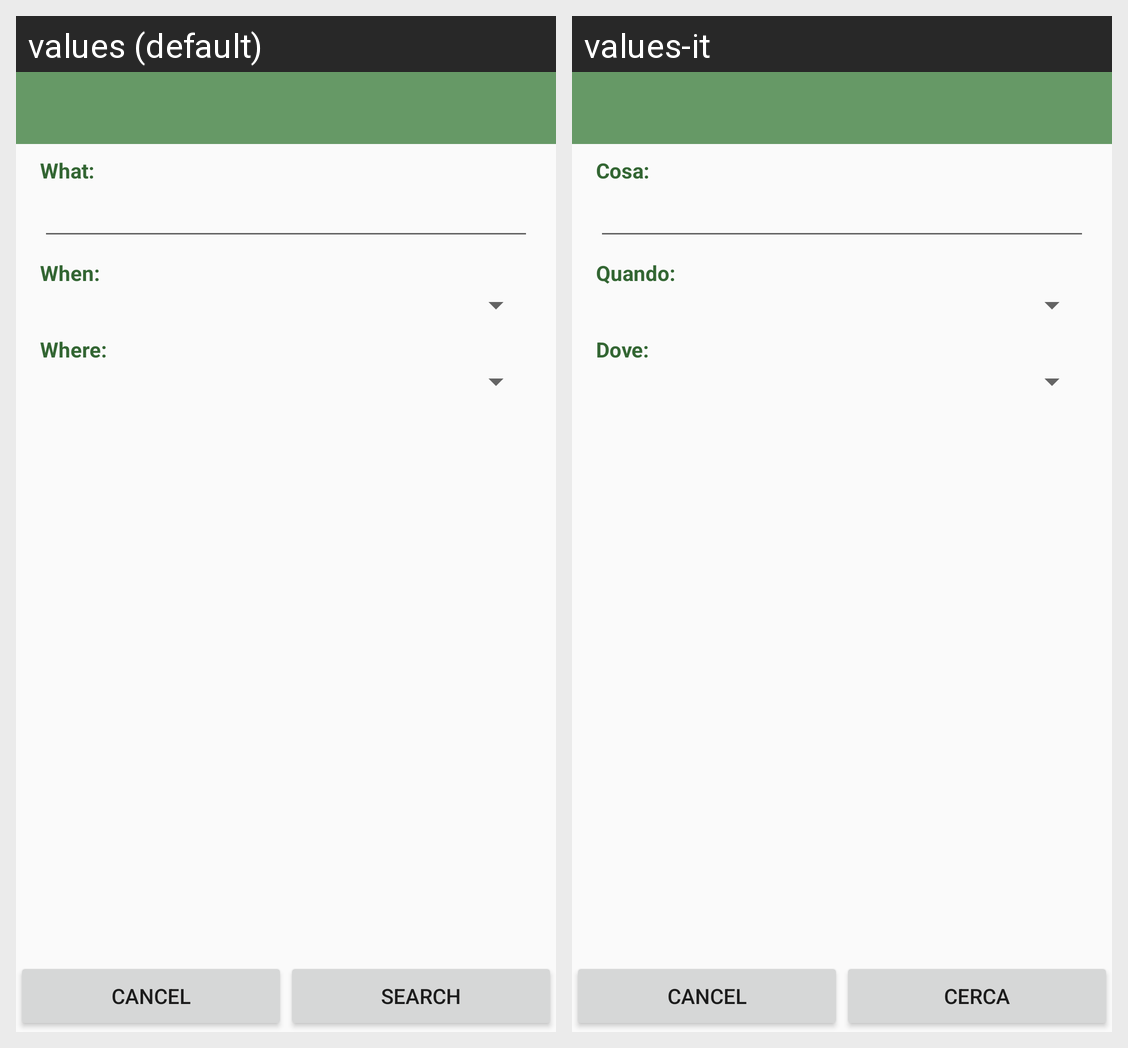

Translations of the strings shown on this Android screen, per locale in the grid:
Android screen res/layout/search.xml rendered under 2 locales, left to right: values (default), values-it. Device: Nexus 5 (rendered at 1080×1920; each locale shown at half size, 540×960, under a caption strip naming it); theme AppTheme.
Strings drawn on this screen, with the default value and each locale's value (text and hints the layout hard-codes, and strings that could not be matched under every locale, appear in the picture but are not listed):

search_what
  values: What:
  values-it: Cosa:

search_when
  values: When:
  values-it: Quando:

search_where
  values: Where:
  values-it: Dove:

search_txt
  values: Search
  values-it: Cerca
